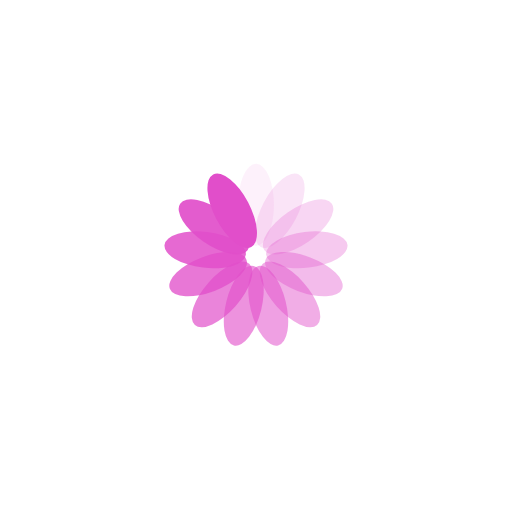
t = 0.00 s
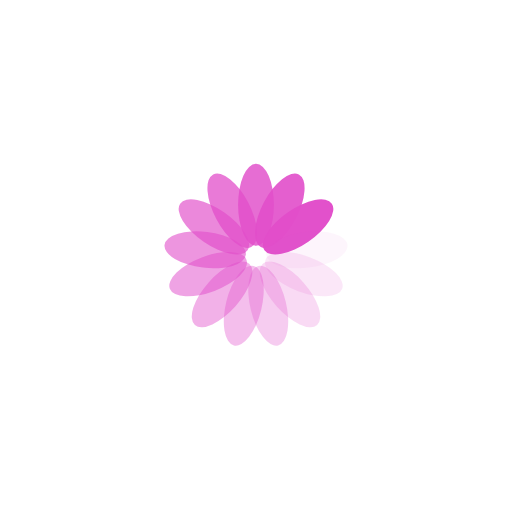
t = 0.25 s
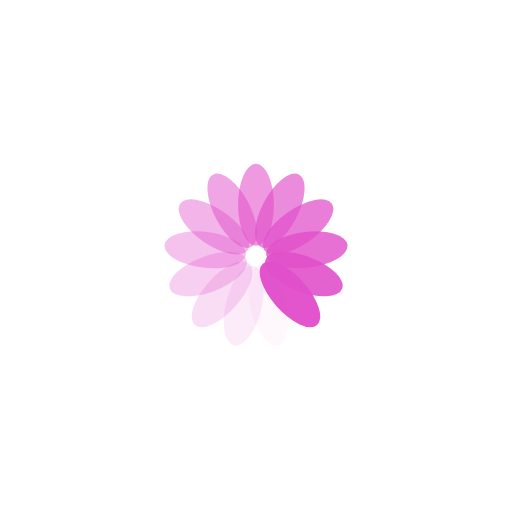
t = 0.50 s
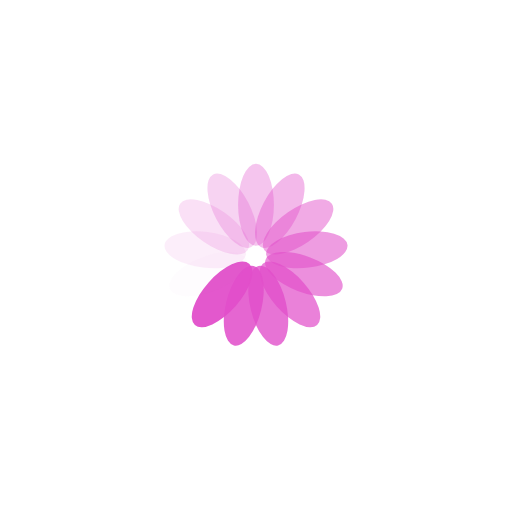
t = 0.75 s

The animated SVG that drew these frames (rendered in a browser with its animation timeline set to each time). Animation: 13 SMIL elements (animate=13); one cycle of 1.00 s, repeats indefinitely.

<svg class="lds-spinner" width="200px"  height="200px"  xmlns="http://www.w3.org/2000/svg" xmlns:xlink="http://www.w3.org/1999/xlink" viewBox="0 0 100 100" preserveAspectRatio="xMidYMid" style="background: none;"><g transform="rotate(0 50 50)">
  <rect x="46.5" y="32" rx="11.625" ry="8" width="7" height="16" fill="#e14eca">
    <animate attributeName="opacity" values="1;0" keyTimes="0;1" dur="1s" begin="-0.9230769230769231s" repeatCount="indefinite"></animate>
  </rect>
</g><g transform="rotate(27.692307692307693 50 50)">
  <rect x="46.5" y="32" rx="11.625" ry="8" width="7" height="16" fill="#e14eca">
    <animate attributeName="opacity" values="1;0" keyTimes="0;1" dur="1s" begin="-0.8461538461538461s" repeatCount="indefinite"></animate>
  </rect>
</g><g transform="rotate(55.38461538461539 50 50)">
  <rect x="46.5" y="32" rx="11.625" ry="8" width="7" height="16" fill="#e14eca">
    <animate attributeName="opacity" values="1;0" keyTimes="0;1" dur="1s" begin="-0.7692307692307693s" repeatCount="indefinite"></animate>
  </rect>
</g><g transform="rotate(83.07692307692308 50 50)">
  <rect x="46.5" y="32" rx="11.625" ry="8" width="7" height="16" fill="#e14eca">
    <animate attributeName="opacity" values="1;0" keyTimes="0;1" dur="1s" begin="-0.6923076923076923s" repeatCount="indefinite"></animate>
  </rect>
</g><g transform="rotate(110.76923076923077 50 50)">
  <rect x="46.5" y="32" rx="11.625" ry="8" width="7" height="16" fill="#e14eca">
    <animate attributeName="opacity" values="1;0" keyTimes="0;1" dur="1s" begin="-0.6153846153846154s" repeatCount="indefinite"></animate>
  </rect>
</g><g transform="rotate(138.46153846153845 50 50)">
  <rect x="46.5" y="32" rx="11.625" ry="8" width="7" height="16" fill="#e14eca">
    <animate attributeName="opacity" values="1;0" keyTimes="0;1" dur="1s" begin="-0.5384615384615384s" repeatCount="indefinite"></animate>
  </rect>
</g><g transform="rotate(166.15384615384616 50 50)">
  <rect x="46.5" y="32" rx="11.625" ry="8" width="7" height="16" fill="#e14eca">
    <animate attributeName="opacity" values="1;0" keyTimes="0;1" dur="1s" begin="-0.46153846153846156s" repeatCount="indefinite"></animate>
  </rect>
</g><g transform="rotate(193.84615384615384 50 50)">
  <rect x="46.5" y="32" rx="11.625" ry="8" width="7" height="16" fill="#e14eca">
    <animate attributeName="opacity" values="1;0" keyTimes="0;1" dur="1s" begin="-0.38461538461538464s" repeatCount="indefinite"></animate>
  </rect>
</g><g transform="rotate(221.53846153846155 50 50)">
  <rect x="46.5" y="32" rx="11.625" ry="8" width="7" height="16" fill="#e14eca">
    <animate attributeName="opacity" values="1;0" keyTimes="0;1" dur="1s" begin="-0.3076923076923077s" repeatCount="indefinite"></animate>
  </rect>
</g><g transform="rotate(249.23076923076923 50 50)">
  <rect x="46.5" y="32" rx="11.625" ry="8" width="7" height="16" fill="#e14eca">
    <animate attributeName="opacity" values="1;0" keyTimes="0;1" dur="1s" begin="-0.23076923076923078s" repeatCount="indefinite"></animate>
  </rect>
</g><g transform="rotate(276.9230769230769 50 50)">
  <rect x="46.5" y="32" rx="11.625" ry="8" width="7" height="16" fill="#e14eca">
    <animate attributeName="opacity" values="1;0" keyTimes="0;1" dur="1s" begin="-0.15384615384615385s" repeatCount="indefinite"></animate>
  </rect>
</g><g transform="rotate(304.61538461538464 50 50)">
  <rect x="46.5" y="32" rx="11.625" ry="8" width="7" height="16" fill="#e14eca">
    <animate attributeName="opacity" values="1;0" keyTimes="0;1" dur="1s" begin="-0.07692307692307693s" repeatCount="indefinite"></animate>
  </rect>
</g><g transform="rotate(332.3076923076923 50 50)">
  <rect x="46.5" y="32" rx="11.625" ry="8" width="7" height="16" fill="#e14eca">
    <animate attributeName="opacity" values="1;0" keyTimes="0;1" dur="1s" begin="0s" repeatCount="indefinite"></animate>
  </rect>
</g></svg>